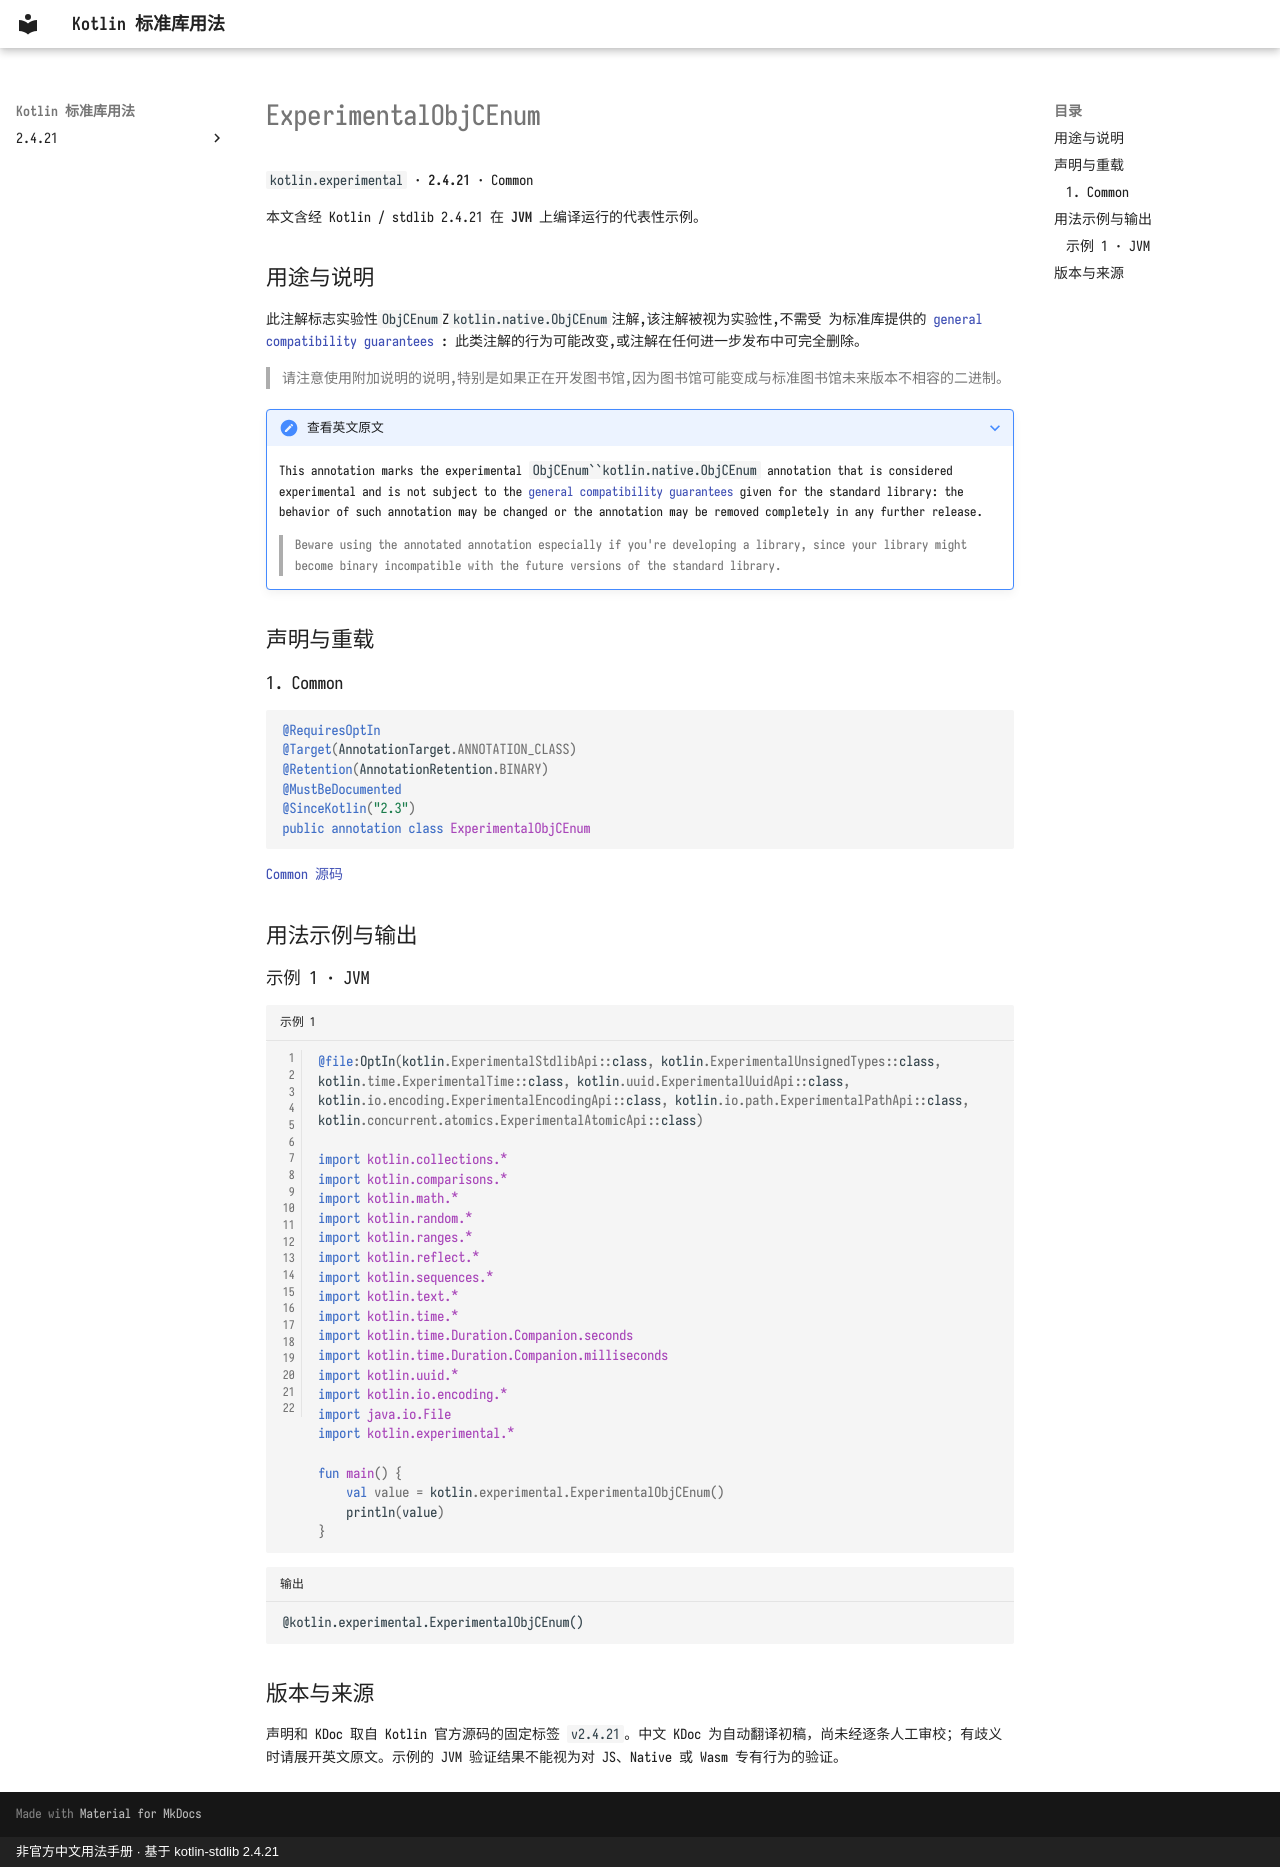

repository: oooooooko/kotlin-stdlib-docs · page: zh/api/kotlin.experimental/experimentalobjcenum--c01d6ac9/index.html · generator: mkdocs · copyright: 非官方中文用法手册 · 基于 kotlin-stdlib 2.4.21

# ExperimentalObjCEnum

`kotlin.experimental` · **2.4.21** · Common

本文含经 Kotlin / stdlib 2.4.21 在 **JVM** 上编译运行的代表性示例。

## 用途与说明

此注解标志实验性`ObjCEnum`Z`kotlin.native.ObjCEnum`注解,该注解被视为实验性,不需受
为标准库提供的 [general compatibility guarantees](https://kotlinlang.org/docs/reference/evolution/components-stability.html) :
此类注解的行为可能改变,或注解在任何进一步发布中可完全删除。

> 请注意使用附加说明的说明,特别是如果正在开发图书馆,因为图书馆可能变成与标准图书馆未来版本不相容的二进制。

??? note "查看英文原文"

    This annotation marks the experimental `ObjCEnum``kotlin.native.ObjCEnum` annotation that is considered experimental and is not subject to the
    [general compatibility guarantees](https://kotlinlang.org/docs/reference/evolution/components-stability.html) given for the standard library:
    the behavior of such annotation may be changed or the annotation may be removed completely in any further release.
    
    > Beware using the annotated annotation especially if you're developing a library, since your library might become binary incompatible
    with the future versions of the standard library.

## 声明与重载

### 1. Common

```kotlin
@RequiresOptIn
@Target(AnnotationTarget.ANNOTATION_CLASS)
@Retention(AnnotationRetention.BINARY)
@MustBeDocumented
@SinceKotlin("2.3")
public annotation class ExperimentalObjCEnum
```

[Common 源码](https://github.com/JetBrains/kotlin/blob/v2.4.21/libraries/stdlib/src/kotlin/experimental/ExperimentalObjCEnum.kt#L8)

## 用法示例与输出

### 示例 1 · JVM

```kotlin title="示例 1" linenums="1"
@file:OptIn(kotlin.ExperimentalStdlibApi::class, kotlin.ExperimentalUnsignedTypes::class, kotlin.time.ExperimentalTime::class, kotlin.uuid.ExperimentalUuidApi::class, kotlin.io.encoding.ExperimentalEncodingApi::class, kotlin.io.path.ExperimentalPathApi::class, kotlin.concurrent.atomics.ExperimentalAtomicApi::class)

import kotlin.collections.*
import kotlin.comparisons.*
import kotlin.math.*
import kotlin.random.*
import kotlin.ranges.*
import kotlin.reflect.*
import kotlin.sequences.*
import kotlin.text.*
import kotlin.time.*
import kotlin.time.Duration.Companion.seconds
import kotlin.time.Duration.Companion.milliseconds
import kotlin.uuid.*
import kotlin.io.encoding.*
import java.io.File
import kotlin.experimental.*

fun main() {
    val value = kotlin.experimental.ExperimentalObjCEnum()
    println(value)
}
```

```text title="输出"
@kotlin.experimental.ExperimentalObjCEnum()
```

## 版本与来源

声明和 KDoc 取自 Kotlin 官方源码的固定标签 `v2.4.21`。中文 KDoc 为自动翻译初稿，尚未经逐条人工审校；有歧义时请展开英文原文。示例的 JVM 验证结果不能视为对 JS、Native 或 Wasm 专有行为的验证。
